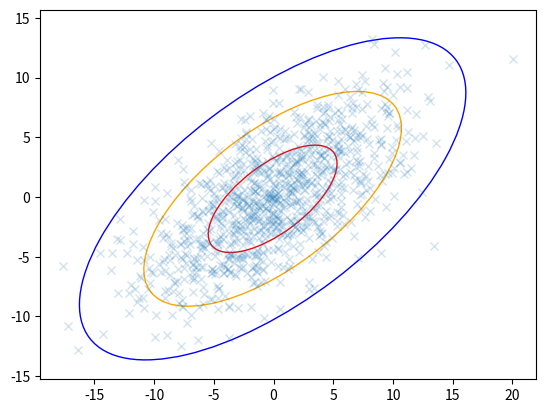

This chart was generated by the following Python code:
# -*- coding: utf-8 -*-
"""
Created on Wed Dec 19 20:21:03 2018

[redacted]
"""

import matplotlib.pyplot as plt
import numpy as np
from matplotlib.patches import Ellipse

def eigsorted(cov):
    vals, vecs = np.linalg.eigh(cov)
    order = vals.argsort()[::-1]
    return vals[order], vecs[:,order]

mean = [0, 0]
cov = [[30, 16], [16, 20]]

x, y = np.random.multivariate_normal(mean, cov, 1000).T

ax = plt.subplot(111)

nstd = 1
cov = np.cov(x, y)
print("cov: ", cov)
vals, vecs = eigsorted(cov)
theta = np.degrees(np.arctan2(*vecs[:,0][::-1]))

w, h = 2 * nstd * np.sqrt(vals)
ell = Ellipse(xy=(np.mean(x), np.mean(y)),
              width=w, height=h,
              angle=theta, color='red')
ell.set_facecolor('none')
ax.add_artist(ell) 

nstd = 2
w, h = 2 * nstd * np.sqrt(vals)
ell = Ellipse(xy=(np.mean(x), np.mean(y)),
              width=w, height=h,
              angle=theta, color='orange')
ell.set_facecolor('none')
ax.add_artist(ell)

nstd = 3
w, h = 2 * nstd * np.sqrt(vals)
ell = Ellipse(xy=(np.mean(x), np.mean(y)),
              width=w, height=h,
              angle=theta, color='blue')
ell.set_facecolor('none')
ax.add_artist(ell)
            
plt.plot(x, y, 'x', alpha = 0.2)

plt.axis('equal')
plt.show()